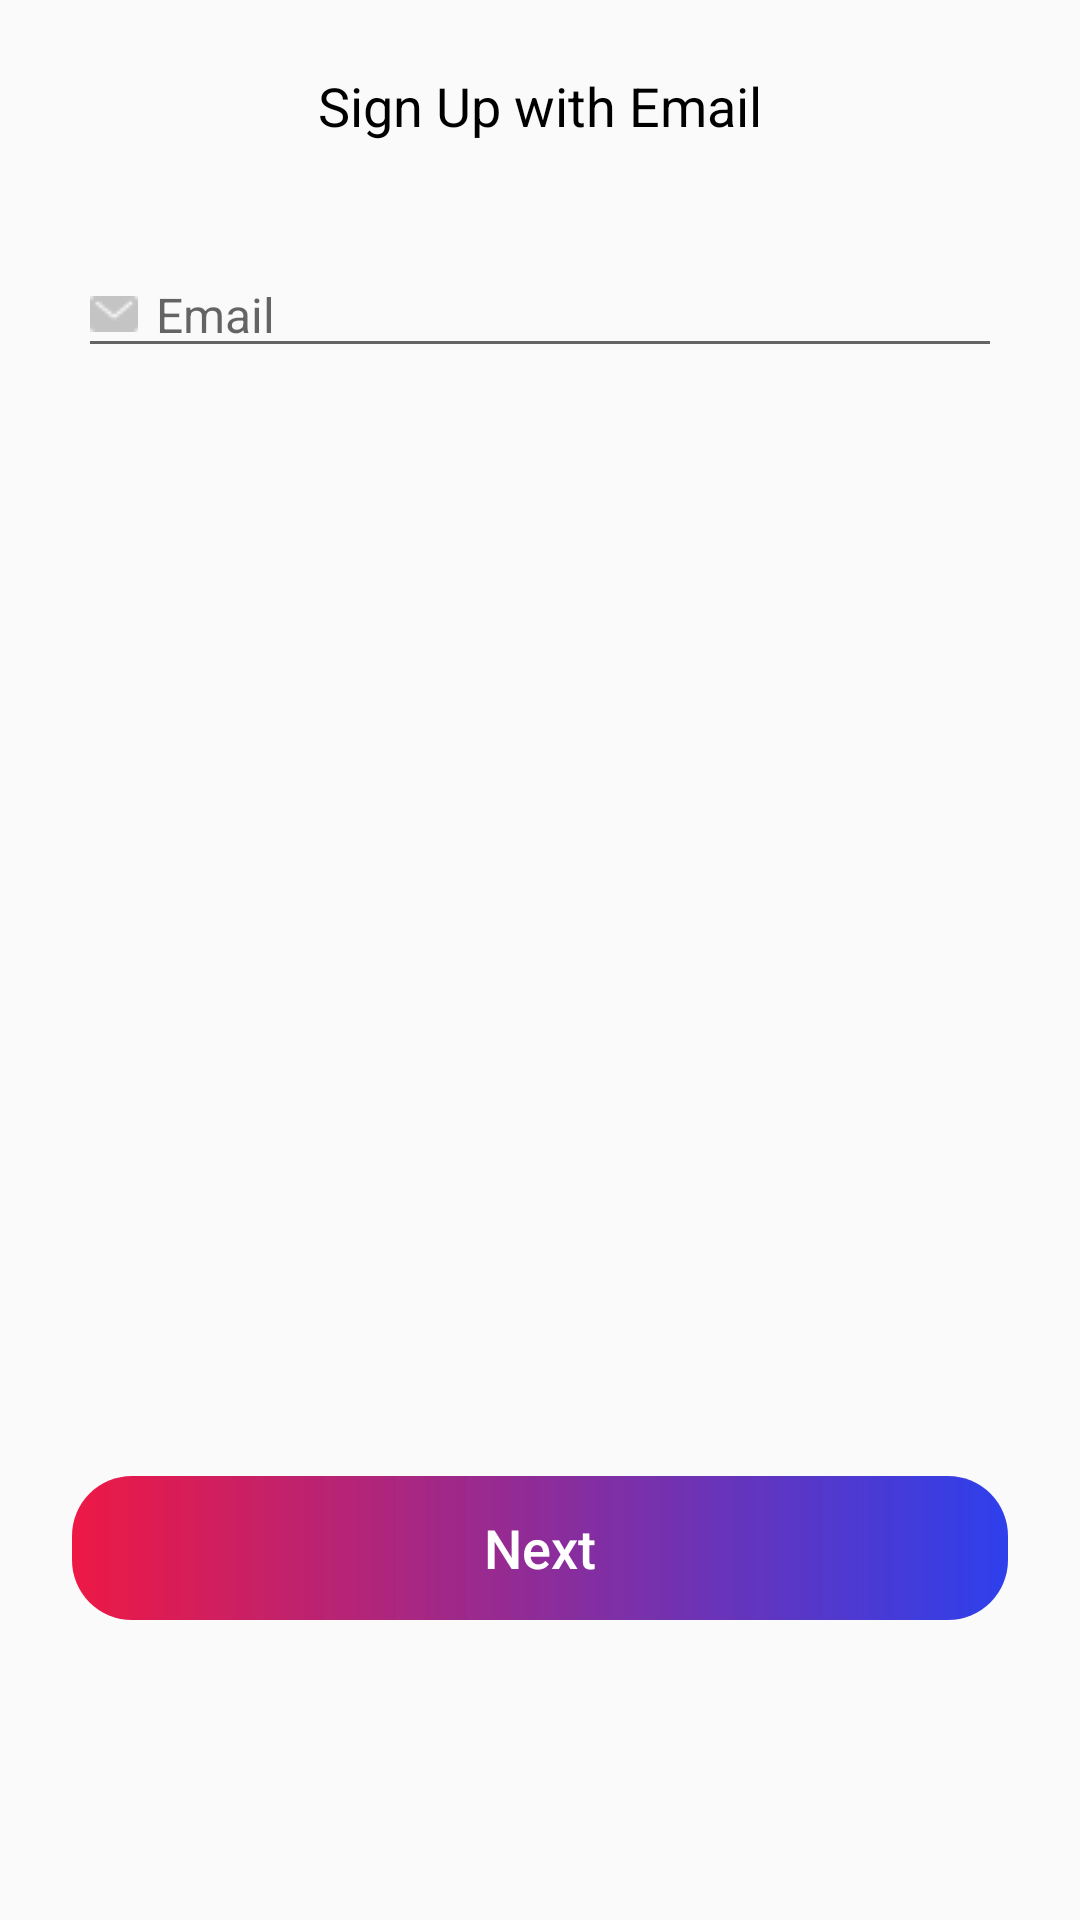

Reconstruct the res/layout file that produces this screen, plus the resources it refers to.
<!-- AndroidManifest.xml: application theme AppTheme -->
<!-- res/layout/activity_sign_up.xml -->
<?xml version="1.0" encoding="utf-8"?>
<androidx.constraintlayout.widget.ConstraintLayout xmlns:android="http://schemas.android.com/apk/res/android"
    xmlns:app="http://schemas.android.com/apk/res-auto"
    xmlns:tools="http://schemas.android.com/tools"
    android:layout_width="match_parent"
    android:layout_height="match_parent"
    tools:context=".signup.SignUpActivity"
    >


    <TextView
        android:id="@+id/textView3"
        android:layout_width="match_parent"
        android:layout_height="wrap_content"
        android:layout_marginTop="23dp"
        android:gravity="center_horizontal"
        android:text="Sign Up with Email"
        android:textAlignment="center"
        android:textColor="#000000"
        android:textSize="18sp"
        app:layout_constraintEnd_toEndOf="parent"
        app:layout_constraintStart_toStartOf="parent"
        app:layout_constraintTop_toTopOf="parent"
        />

    <Button
        android:id="@+id/button_signup_register"
        android:layout_width="312dp"
        android:layout_height="wrap_content"
        android:layout_marginBottom="100dp"
        android:background="@drawable/loginbt_style"
        android:text="Next"
        android:textAllCaps="false"
        android:textColor="#ffffff"
        android:textSize="18sp"
        app:layout_constraintBottom_toBottomOf="parent"
        app:layout_constraintEnd_toEndOf="parent"
        app:layout_constraintStart_toStartOf="parent"
        />


    <EditText
        android:id="@+id/editText_signup_email"
        android:layout_width="308dp"
        android:layout_height="wrap_content"
        android:layout_marginTop="84dp"
        android:drawableLeft="@drawable/email_icon"
        android:drawablePadding="6dp"
        android:hint="Email"
        android:imeOptions="actionDone"
        android:inputType="textEmailAddress"
        android:maxLines="1"
        android:textSize="16sp"

        app:layout_constraintEnd_toEndOf="parent"
        app:layout_constraintStart_toStartOf="parent"
        app:layout_constraintTop_toTopOf="parent"
        />

    <EditText
        android:id="@+id/editText_signup_password"
        android:layout_width="175dp"
        android:layout_height="43dp"
        android:layout_marginStart="124dp"
        android:layout_marginLeft="124dp"
        android:layout_marginTop="224dp"
        android:hint="Password"
        android:visibility="gone"
        app:layout_constraintStart_toStartOf="parent"
        app:layout_constraintTop_toTopOf="parent"
        />


</androidx.constraintlayout.widget.ConstraintLayout>
<!-- resources referenced by this layout -->
<resources>
  <!-- drawable email_icon: png bitmap (drawable, 328 bytes) -->
  <!-- drawable loginbt_style (drawable) -->
  <shape xmlns:android="http://schemas.android.com/apk/res/android">
      <corners android:radius="20dp" />
      <gradient
          android:angle="360"
          android:endColor="#E5162AEA"
          android:startColor="#F2ED0C3B" />
  
  </shape>
  <style name="AppTheme" parent="Theme.AppCompat.Light.NoActionBar">
          
          <item name="colorPrimary">@color/colorPrimary</item>
          <item name="colorPrimaryDark">#ffffff</item>
          <item name="colorAccent">@color/colorAccent</item>
          <item name="android:windowDrawsSystemBarBackgrounds">true</item>
          <item name="android:statusBarColor">#00FFFFFF</item>
          <item name="android:windowTranslucentStatus">false</item>
          <item name="android:windowLightStatusBar">true</item>
  
      </style>
  <color name="colorPrimary">#ffffff</color>
  <color name="colorAccent">#226e6e</color>
</resources>
